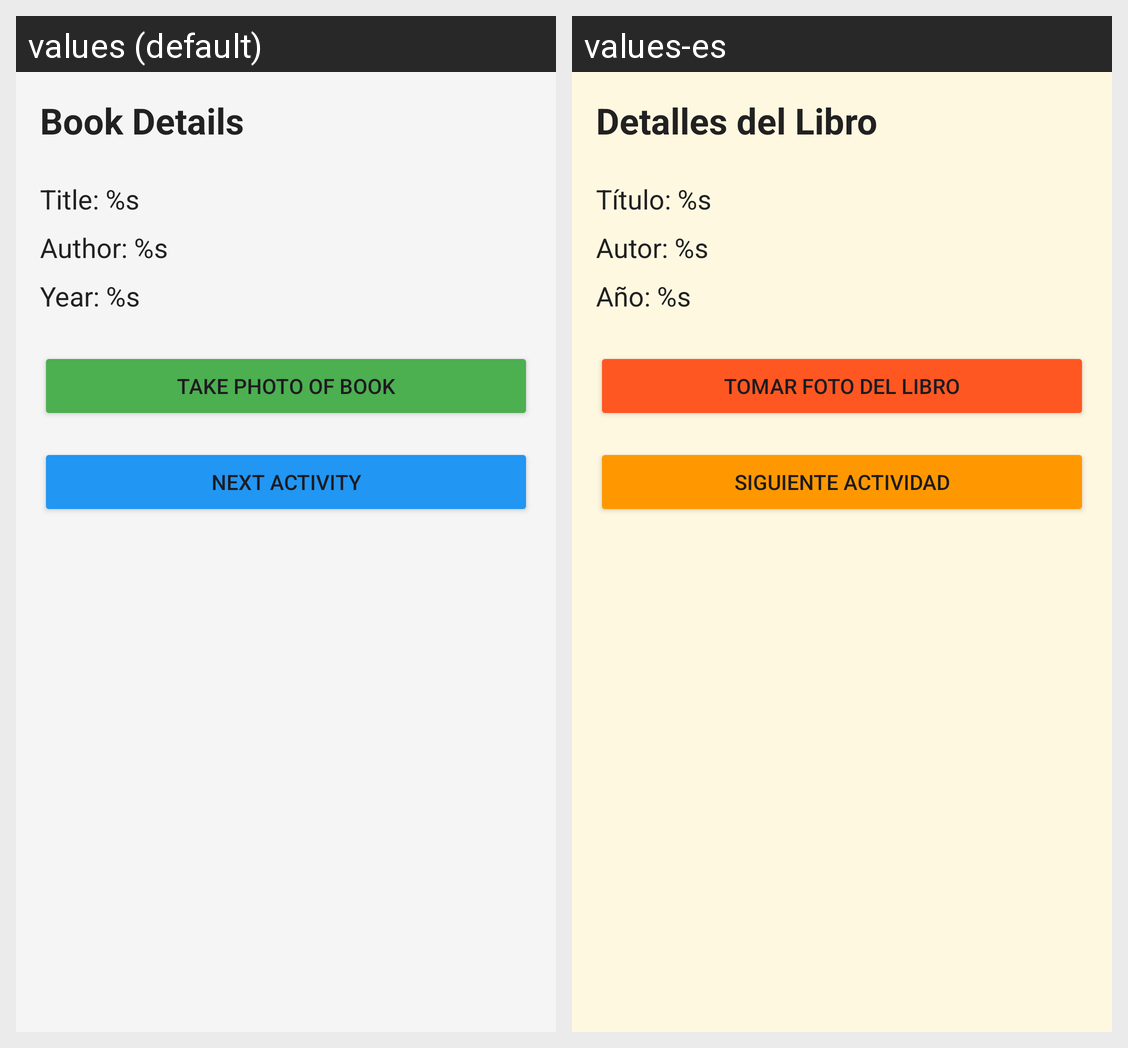

Here is an Android app screen in its default locale and in the app's own translations. Write out the translated-string differences for the strings that appear on this screen.
Android screen res/layout/activity_second.xml rendered under 2 locales, left to right: values (default), values-es. Device: Nexus 5 (rendered at 1080×1920; each locale shown at half size, 540×960, under a caption strip naming it); theme Theme.VanjiBookApp.
Strings drawn on this screen, with the default value and each locale's value (text and hints the layout hard-codes, and strings that could not be matched under every locale, appear in the picture but are not listed):

second_title
  values: Book Details
  values-es: Detalles del Libro

display_title
  values: Title: %s
  values-es: Título: %s

display_author
  values: Author: %s
  values-es: Autor: %s

display_year
  values: Year: %s
  values-es: Año: %s

btn_take_photo
  values: Take Photo of Book
  values-es: Tomar Foto del Libro

btn_next
  values: Next Activity
  values-es: Siguiente Actividad
